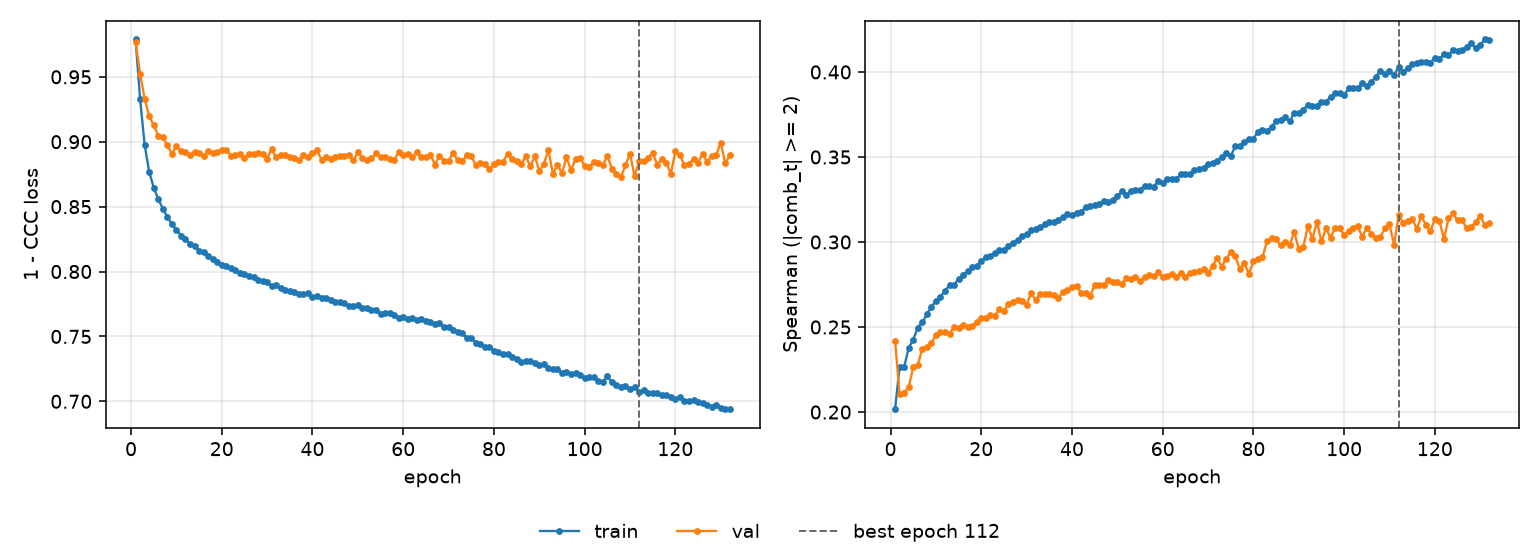

Data behind this chart, as committed beside it:
epoch, tr_loss, vl_loss, tr_sp, vl_sp, is_best
1, 0.9788, 0.9767, 0.2017, 0.2417, False
2, 0.9329, 0.9524, 0.2267, 0.2106, False
3, 0.8975, 0.933, 0.2266, 0.2113, False
4, 0.8768, 0.9197, 0.2377, 0.2146, False
5, 0.8647, 0.9126, 0.2425, 0.2263, False
6, 0.8558, 0.9046, 0.2497, 0.2276, False
7, 0.8484, 0.9035, 0.2528, 0.2373, False
8, 0.8421, 0.8971, 0.2574, 0.2381, False
9, 0.8366, 0.8908, 0.262, 0.2404, False
10, 0.8323, 0.8965, 0.265, 0.2455, False
11, 0.8277, 0.8931, 0.2679, 0.2471, False
12, 0.825, 0.892, 0.271, 0.2469, False
13, 0.8214, 0.8894, 0.2748, 0.246, False
14, 0.82, 0.892, 0.2749, 0.2502, False
15, 0.8162, 0.8916, 0.2784, 0.2493, False
16, 0.8148, 0.8889, 0.2807, 0.2515, False
17, 0.8123, 0.8927, 0.2827, 0.25, False
18, 0.8099, 0.891, 0.2853, 0.2508, False
19, 0.8073, 0.8923, 0.2858, 0.2529, False
20, 0.8051, 0.8937, 0.2888, 0.2555, False
21, 0.804, 0.8939, 0.291, 0.2551, False
22, 0.803, 0.8892, 0.2915, 0.257, False
23, 0.8011, 0.8898, 0.2937, 0.2567, False
24, 0.7991, 0.8906, 0.295, 0.2604, False
25, 0.7981, 0.8871, 0.2955, 0.2594, False
26, 0.7966, 0.8908, 0.2977, 0.2633, False
27, 0.7956, 0.8908, 0.2995, 0.2647, False
28, 0.7936, 0.8913, 0.3011, 0.266, False
29, 0.7928, 0.8903, 0.3033, 0.2656, False
30, 0.7915, 0.887, 0.3044, 0.2632, False
31, 0.7891, 0.8944, 0.3068, 0.2699, False
32, 0.7894, 0.8879, 0.3079, 0.2658, False
33, 0.787, 0.8899, 0.3086, 0.2697, False
34, 0.7861, 0.8899, 0.3104, 0.2692, False
35, 0.7854, 0.8883, 0.3116, 0.2695, False
36, 0.7845, 0.8878, 0.3116, 0.269, False
37, 0.783, 0.8856, 0.3132, 0.2671, False
38, 0.7826, 0.8898, 0.3147, 0.2705, False
39, 0.7831, 0.8881, 0.3163, 0.2715, False
40, 0.7801, 0.8911, 0.3157, 0.2734, False
41, 0.7815, 0.8936, 0.3172, 0.2742, False
42, 0.7798, 0.886, 0.3176, 0.2703, False
43, 0.7796, 0.8883, 0.3206, 0.2699, False
44, 0.7784, 0.887, 0.321, 0.2681, False
45, 0.7766, 0.8879, 0.3217, 0.2749, False
46, 0.7762, 0.8887, 0.3226, 0.2748, False
47, 0.7761, 0.8892, 0.3241, 0.2746, False
48, 0.7735, 0.8894, 0.3238, 0.2775, False
49, 0.7732, 0.8855, 0.3249, 0.2766, False
50, 0.7739, 0.8918, 0.3269, 0.2765, False
51, 0.7717, 0.8877, 0.3297, 0.2754, False
52, 0.7718, 0.8861, 0.3279, 0.2789, False
53, 0.7702, 0.8872, 0.3302, 0.2784, False
54, 0.7701, 0.8911, 0.3305, 0.2794, False
55, 0.7676, 0.888, 0.3309, 0.2768, False
56, 0.7679, 0.8884, 0.3329, 0.2794, False
57, 0.768, 0.8865, 0.333, 0.2803, False
58, 0.7667, 0.8862, 0.3325, 0.2802, False
59, 0.7646, 0.8919, 0.3358, 0.2821, False
60, 0.7647, 0.8894, 0.3349, 0.2796, False
... 72 more rows
